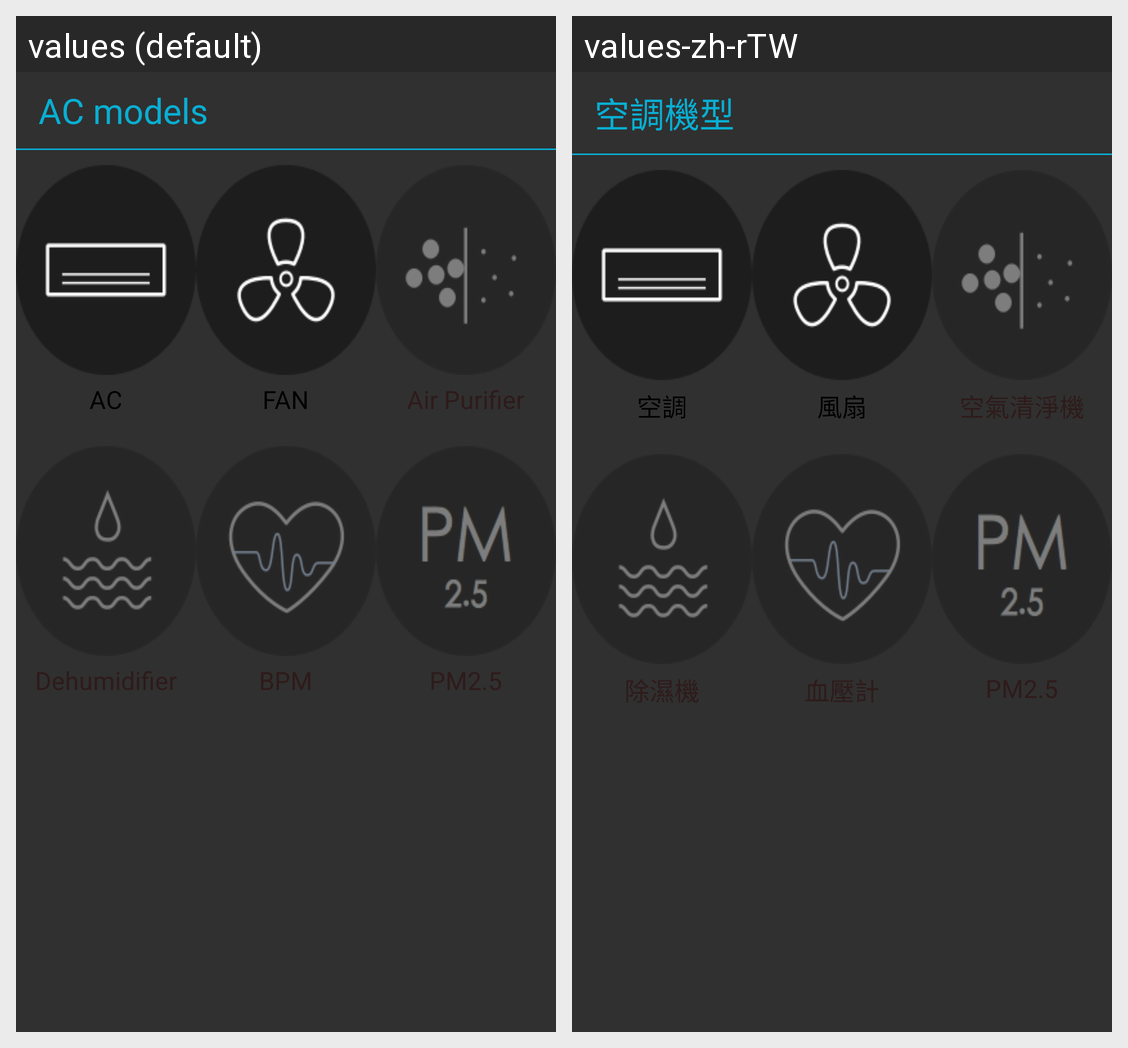

Locale-by-locale string values for the Android screen shown in this grid:
Android screen res/layout/add_electric.xml rendered under 2 locales, left to right: values (default), values-zh-rTW. Device: Nexus 5 (rendered at 1080×1920; each locale shown at half size, 540×960, under a caption strip naming it); theme Theme.Settings.
Strings drawn on this screen, with the default value and each locale's value (text and hints the layout hard-codes, and strings that could not be matched under every locale, appear in the picture but are not listed):

ac_models
  values: AC models
  values-zh-rTW: 空調機型

electric_ac
  values: AC
  values-zh-rTW: 空調

electric_fan
  values: FAN
  values-zh-rTW: 風扇
